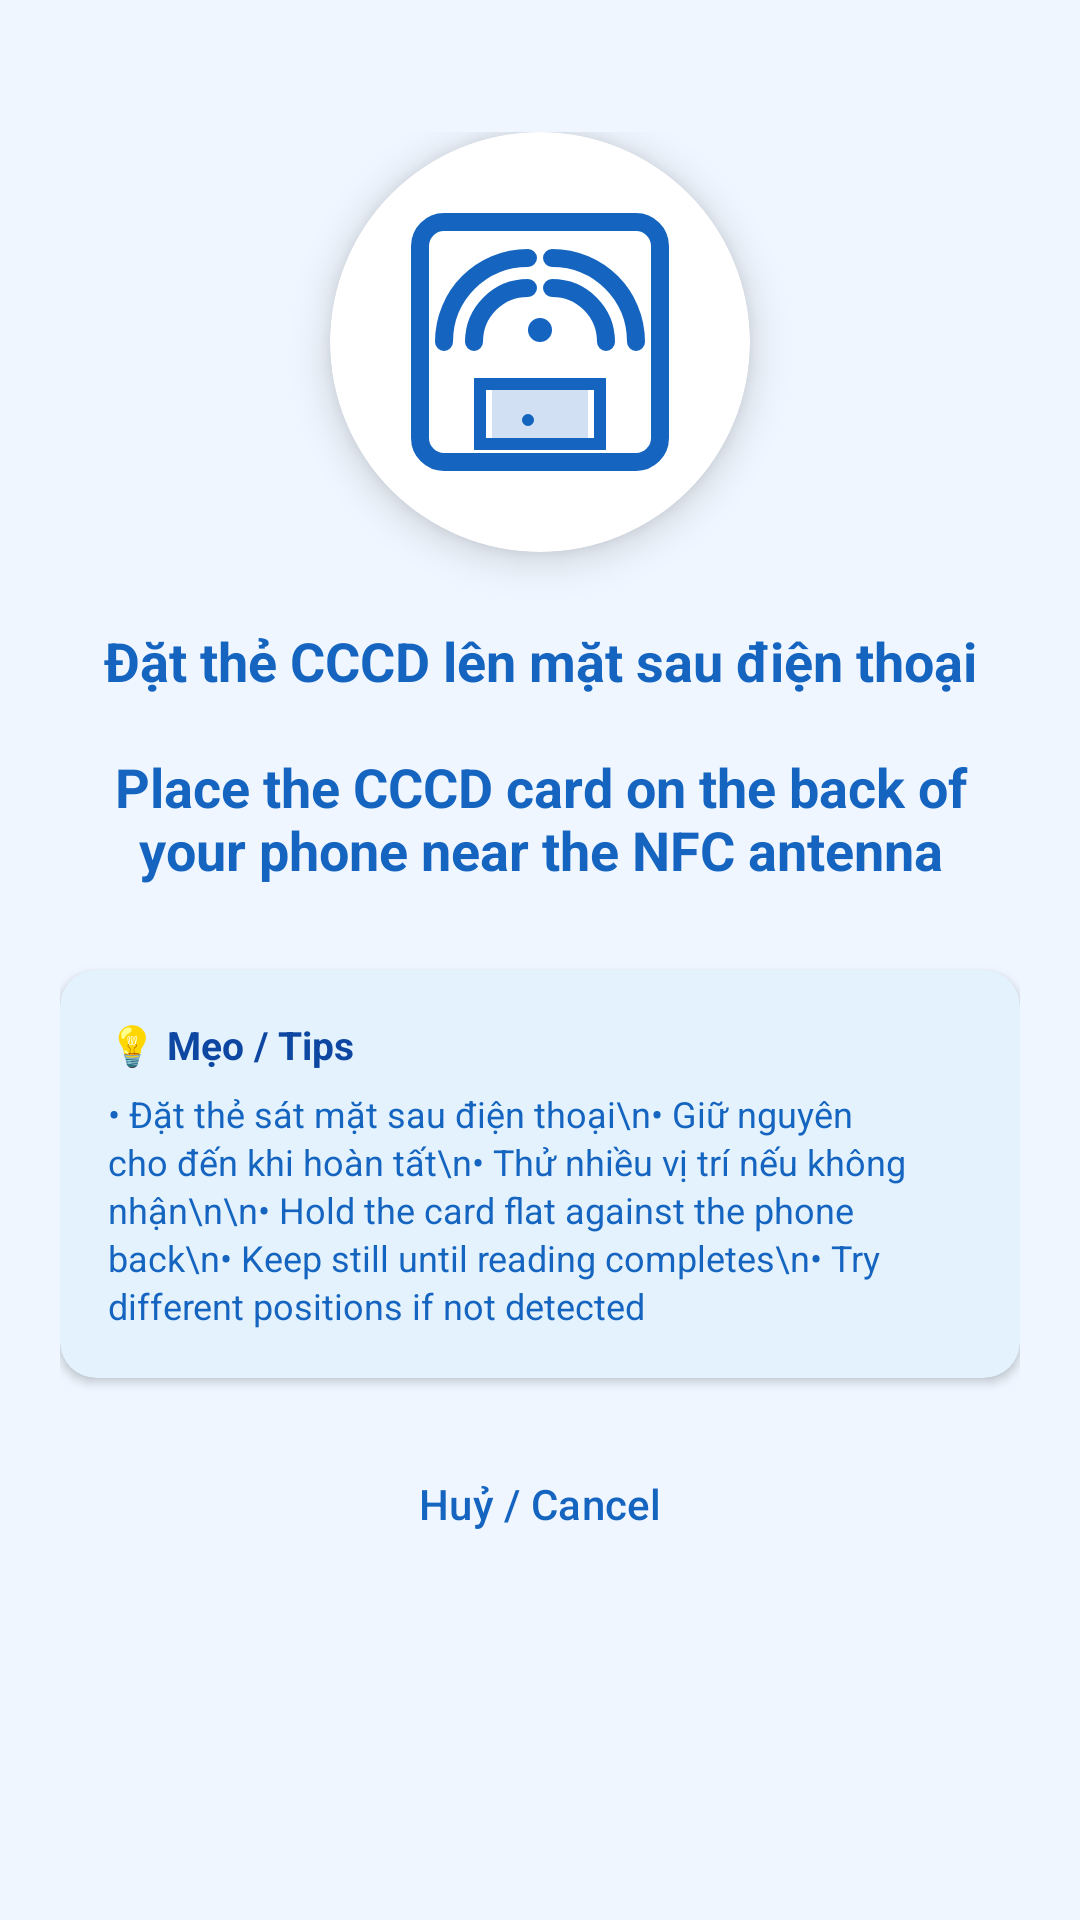

Produce the Android XML layout that renders to this screen, including the resource entries it uses.
<!-- AndroidManifest.xml: application theme Theme.CCCDReader -->
<!-- res/layout/activity_nfc_reader.xml -->
<?xml version="1.0" encoding="utf-8"?>
<ScrollView xmlns:android="http://schemas.android.com/apk/res/android"
    xmlns:app="http://schemas.android.com/apk/res-auto"
    android:layout_width="match_parent"
    android:layout_height="match_parent"
    android:background="@color/background"
    android:fillViewport="true">

    <LinearLayout
        android:layout_width="match_parent"
        android:layout_height="wrap_content"
        android:orientation="vertical"
        android:padding="20dp">

        
        <LinearLayout
            android:id="@+id/layoutScanning"
            android:layout_width="match_parent"
            android:layout_height="wrap_content"
            android:orientation="vertical"
            android:gravity="center"
            android:paddingTop="24dp"
            android:paddingBottom="16dp">

            
            <androidx.cardview.widget.CardView
                android:layout_width="140dp"
                android:layout_height="140dp"
                app:cardCornerRadius="70dp"
                app:cardElevation="8dp"
                app:cardBackgroundColor="@color/surface"
                android:layout_marginBottom="24dp">

                <ImageView
                    android:id="@+id/ivNfcIcon"
                    android:layout_width="96dp"
                    android:layout_height="96dp"
                    android:layout_gravity="center"
                    android:src="@drawable/ic_nfc_scan"
                    app:tint="@color/color_primary" />
            </androidx.cardview.widget.CardView>

            <ProgressBar
                android:id="@+id/progressBar"
                android:layout_width="64dp"
                android:layout_height="64dp"
                android:indeterminateTint="@color/color_primary"
                android:visibility="gone"
                android:layout_marginBottom="24dp" />

            <TextView
                android:id="@+id/tvStatus"
                android:layout_width="match_parent"
                android:layout_height="wrap_content"
                android:text="Đặt thẻ CCCD lên mặt sau điện thoại&#10;&#10;Place the CCCD card on the back of your phone near the NFC antenna"
                android:textSize="18sp"
                android:textStyle="bold"
                android:textColor="@color/color_primary"
                android:gravity="center"
                android:layout_marginBottom="12dp" />

            <TextView
                android:id="@+id/tvSubStatus"
                android:layout_width="match_parent"
                android:layout_height="wrap_content"
                android:textSize="14sp"
                android:textColor="@color/color_step4"
                android:textStyle="bold"
                android:gravity="center"
                android:visibility="gone"
                android:layout_marginBottom="16dp" />

        </LinearLayout>

        
        <androidx.cardview.widget.CardView
            android:id="@+id/cardError"
            android:layout_width="match_parent"
            android:layout_height="wrap_content"
            app:cardCornerRadius="12dp"
            app:cardBackgroundColor="@color/color_error_bg"
            app:cardElevation="3dp"
            android:visibility="gone"
            android:layout_marginBottom="16dp">

            <LinearLayout
                android:layout_width="match_parent"
                android:layout_height="wrap_content"
                android:orientation="vertical"
                android:padding="18dp">

                <TextView
                    android:layout_width="wrap_content"
                    android:layout_height="wrap_content"
                    android:text="⚠  Lỗi đọc NFC / NFC Error"
                    android:textStyle="bold"
                    android:textColor="@color/color_error_text"
                    android:textSize="15sp"
                    android:layout_marginBottom="8dp" />

                <TextView
                    android:id="@+id/tvErrorMessage"
                    android:layout_width="match_parent"
                    android:layout_height="wrap_content"
                    android:textColor="@color/color_error_text"
                    android:textSize="13sp"
                    android:layout_marginBottom="14dp" />

                <Button
                    android:id="@+id/btnRetry"
                    android:layout_width="match_parent"
                    android:layout_height="48dp"
                    android:text="🔄  Thử lại / Retry"
                    android:textAllCaps="false"
                    app:backgroundTint="@color/color_step4" />

            </LinearLayout>
        </androidx.cardview.widget.CardView>

        
        <androidx.cardview.widget.CardView
            android:layout_width="match_parent"
            android:layout_height="wrap_content"
            app:cardCornerRadius="12dp"
            app:cardBackgroundColor="#E3F2FD"
            app:cardElevation="2dp"
            android:layout_marginBottom="16dp">

            <LinearLayout
                android:layout_width="match_parent"
                android:layout_height="wrap_content"
                android:orientation="vertical"
                android:padding="16dp">

                <TextView
                    android:layout_width="wrap_content"
                    android:layout_height="wrap_content"
                    android:text="💡 Mẹo / Tips"
                    android:textStyle="bold"
                    android:textColor="#0D47A1"
                    android:textSize="13sp"
                    android:layout_marginBottom="6dp" />

                <TextView
                    android:layout_width="match_parent"
                    android:layout_height="wrap_content"
                    android:text="• Đặt thẻ sát mặt sau điện thoại\n• Giữ nguyên cho đến khi hoàn tất\n• Thử nhiều vị trí nếu không nhận\n\n• Hold the card flat against the phone back\n• Keep still until reading completes\n• Try different positions if not detected"
                    android:textColor="#1565C0"
                    android:textSize="12sp"
                    android:lineSpacingExtra="2dp" />
            </LinearLayout>
        </androidx.cardview.widget.CardView>

        
        <Button
            android:id="@+id/btnCancel"
            style="@style/Widget.Material3.Button.OutlinedButton"
            android:layout_width="match_parent"
            android:layout_height="52dp"
            android:text="Huỷ / Cancel"
            android:textAllCaps="false"
            android:textColor="@color/color_primary" />

    </LinearLayout>
</ScrollView>
<!-- resources referenced by this layout -->
<resources>
  <color name="background">#EFF6FF</color>
  <color name="color_error_bg">#FFEBEE</color>
  <color name="color_error_text">#B71C1C</color>
  <color name="color_primary">#1565C0</color>
  <color name="color_step4">#BF360C</color>
  <color name="surface">#FFFFFF</color>
  <!-- drawable ic_nfc_scan (drawable) -->
  <?xml version="1.0" encoding="utf-8"?>
  <vector xmlns:android="http://schemas.android.com/apk/res/android"
      android:width="120dp"
      android:height="120dp"
      android:viewportWidth="24"
      android:viewportHeight="24">
  
      
      <path
          android:fillColor="#00000000"
          android:strokeColor="#1565C0"
          android:strokeWidth="1.5"
          android:pathData="M20,2L4,2C2.9,2 2,2.9 2,4L2,20C2,21.1 2.9,22 4,22L20,22C21.1,22 22,21.1 22,20L22,4C22,2.9 21.1,2 20,2Z" />
  
      
      <path
          android:fillColor="#00000000"
          android:strokeColor="#1565C0"
          android:strokeWidth="1.5"
          android:strokeLineCap="round"
          android:pathData="M6.5,12C6.5,9.5 8.5,7.5 11,7.5" />
      <path
          android:fillColor="#00000000"
          android:strokeColor="#1565C0"
          android:strokeWidth="1.5"
          android:strokeLineCap="round"
          android:pathData="M4,12C4,8.1 7.1,5 11,5" />
  
      
      <path
          android:fillColor="#00000000"
          android:strokeColor="#1565C0"
          android:strokeWidth="1.5"
          android:strokeLineCap="round"
          android:pathData="M17.5,12C17.5,9.5 15.5,7.5 13,7.5" />
      <path
          android:fillColor="#00000000"
          android:strokeColor="#1565C0"
          android:strokeWidth="1.5"
          android:strokeLineCap="round"
          android:pathData="M20,12C20,8.1 16.9,5 13,5" />
  
      
      <path
          android:fillColor="#1565C0"
          android:pathData="M12,11m-1,0a1,1 0,1 1,2 0a1,1 0,1 1,-2 0" />
  
      
      <path
          android:fillColor="#1565C0"
          android:pathData="M8,16L16,16L16,20L8,20Z"
          android:fillAlpha="0.2" />
      <path
          android:fillColor="#00000000"
          android:strokeColor="#1565C0"
          android:strokeWidth="1"
          android:pathData="M7,15.5L17,15.5L17,20.5L7,20.5Z" />
      <path
          android:fillColor="#1565C0"
          android:pathData="M11,18.5m-0.5,0a0.5,0.5 0,1 1,1 0a0.5,0.5 0,1 1,-1 0" />
  </vector>
  <style name="Theme.CCCDReader" parent="Theme.Material3.Light">
          <item name="colorPrimary">@color/color_primary</item>
          <item name="colorPrimaryVariant">@color/color_primary_variant</item>
          <item name="colorOnPrimary">@color/white</item>
          <item name="colorSecondary">@color/color_secondary</item>
          <item name="colorOnSecondary">@color/white</item>
          <item name="android:statusBarColor">@color/color_primary_variant</item>
          <item name="android:colorBackground">@color/background</item>
          <item name="android:windowLightStatusBar">false</item>
      </style>
  <color name="color_primary_variant">#0D47A1</color>
  <color name="white">#FFFFFFFF</color>
  <color name="color_secondary">#00897B</color>
</resources>
